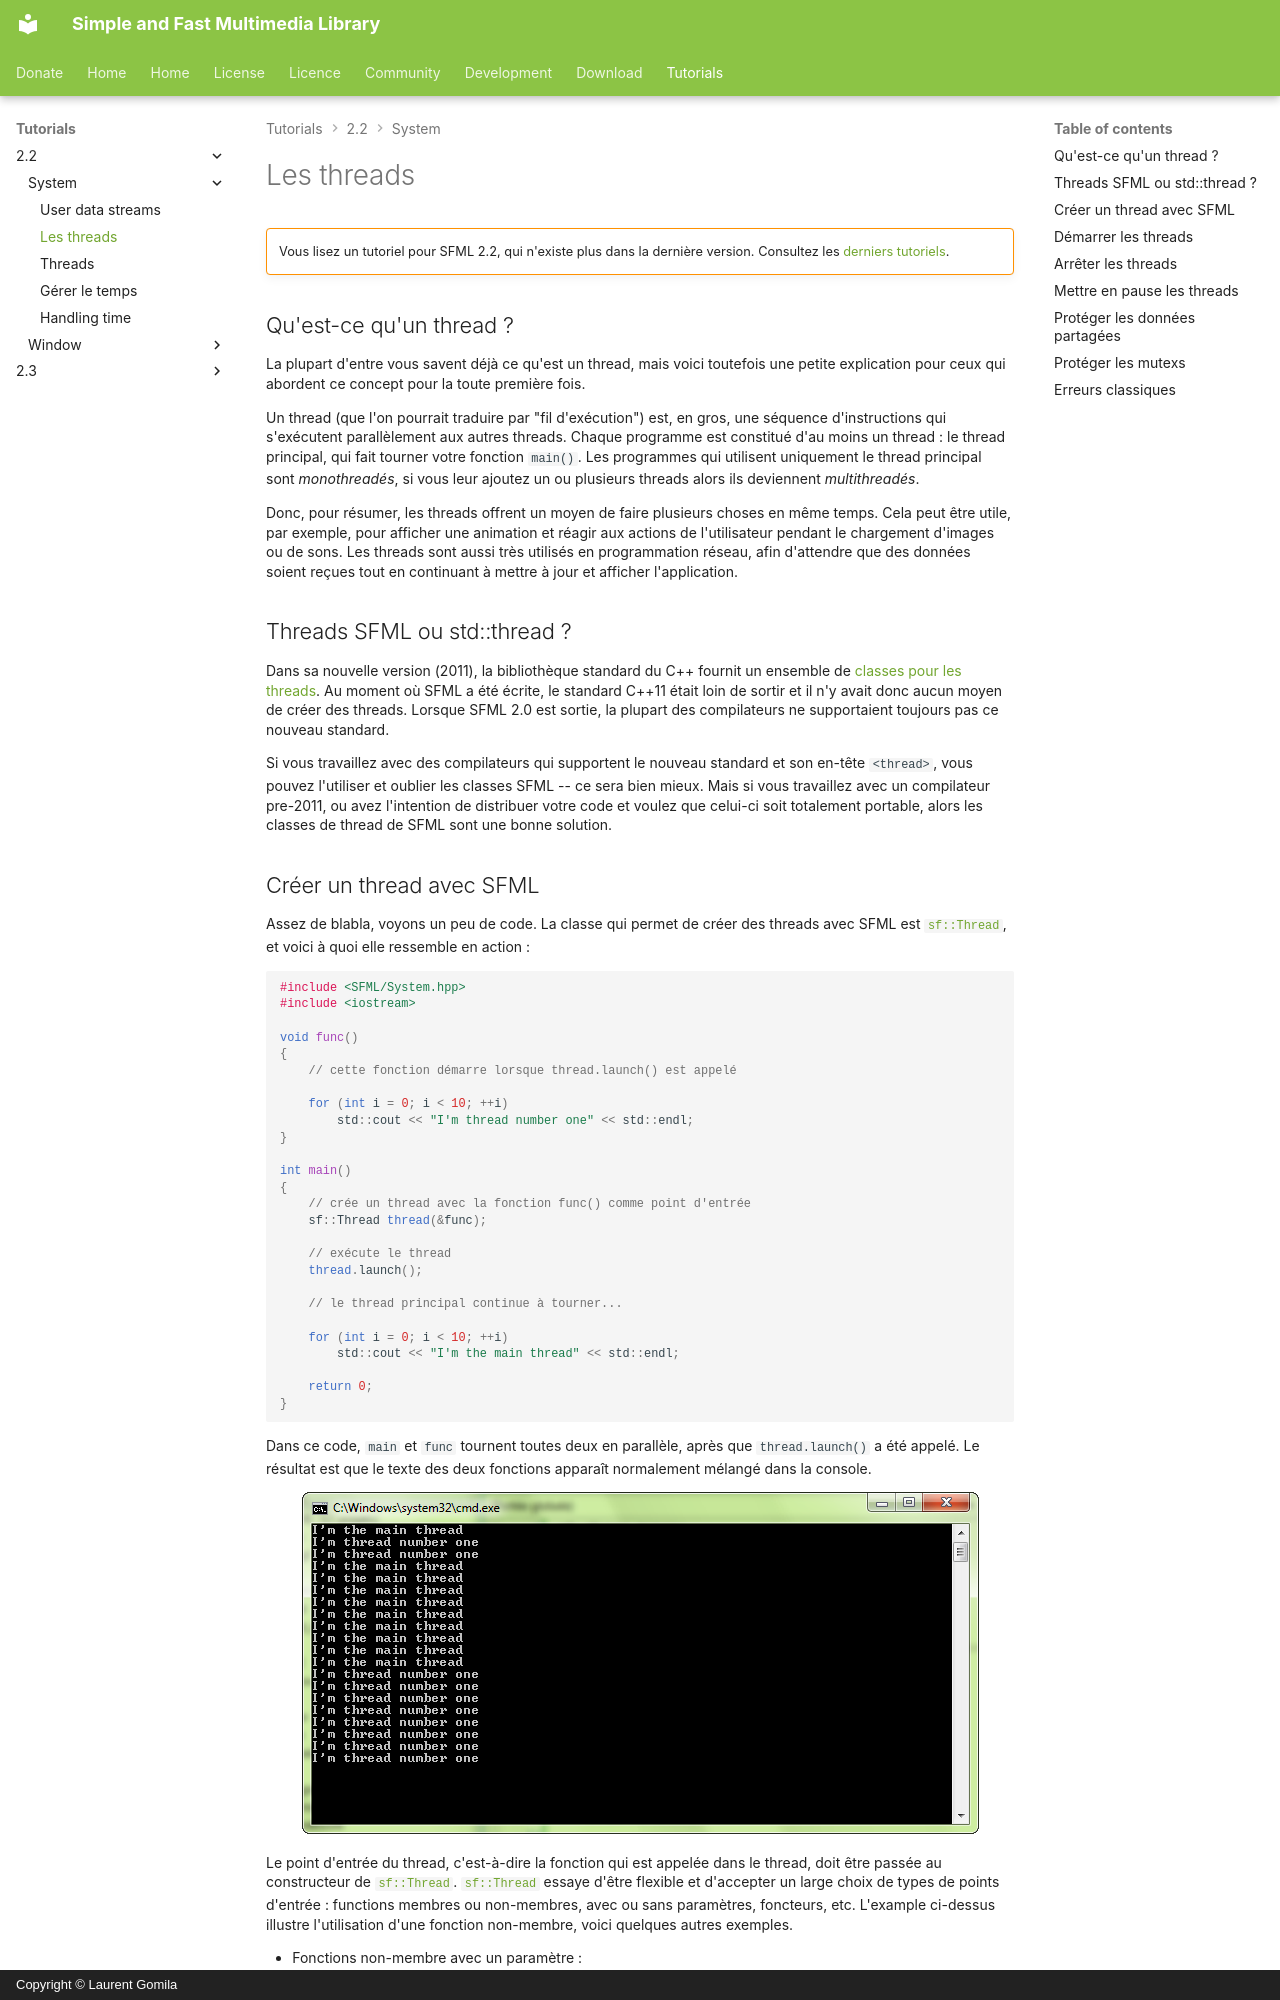

repository: SFML/SFML-Website · page: tutorials/2.2/system/thread.fr/index.html · generator: mkdocs · copyright: Copyright © Laurent Gomila

# Les threads

!!! warning ""

    Vous lisez un tutoriel pour SFML 2.2, qui n'existe plus dans la dernière version. Consultez les [derniers tutoriels](/fr/tutorials/latest/).

## Qu'est-ce qu'un thread ?

La plupart d'entre vous savent déjà ce qu'est un thread, mais voici toutefois une petite explication pour ceux qui abordent ce concept pour la toute première fois.

Un thread (que l'on pourrait traduire par "fil d'exécution") est, en gros, une séquence d'instructions qui s'exécutent parallèlement aux autres threads. Chaque programme est constitué d'au moins un thread : le thread principal, qui fait tourner votre fonction `main()`. Les programmes qui utilisent uniquement le thread principal sont *monothreadés*, si vous leur ajoutez un ou plusieurs threads alors ils deviennent *multithreadés*.

Donc, pour résumer, les threads offrent un moyen de faire plusieurs choses en même temps. Cela peut être utile, par exemple, pour afficher une animation et réagir aux actions de l'utilisateur pendant le chargement d'images ou de sons. Les threads sont aussi très utilisés en programmation réseau, afin d'attendre que des données soient reçues tout en continuant à mettre à jour et afficher l'application.

## Threads SFML ou std::thread ?

Dans sa nouvelle version (2011), la bibliothèque standard du C++ fournit un ensemble de [classes pour les threads](http://en.cppreference.com/w/cpp/thread "classes de threads C++11"). Au moment où SFML a été écrite, le standard C++11 était loin de sortir et il n'y avait donc aucun moyen de créer des threads. Lorsque SFML 2.0 est sortie, la plupart des compilateurs ne supportaient toujours pas ce nouveau standard.

Si vous travaillez avec des compilateurs qui supportent le nouveau standard et son en-tête `<thread>`, vous pouvez l'utiliser et oublier les classes SFML -- ce sera bien mieux. Mais si vous travaillez avec un compilateur pre-2011, ou avez l'intention de distribuer votre code et voulez que celui-ci soit totalement portable, alors les classes de thread de SFML sont une bonne solution.
